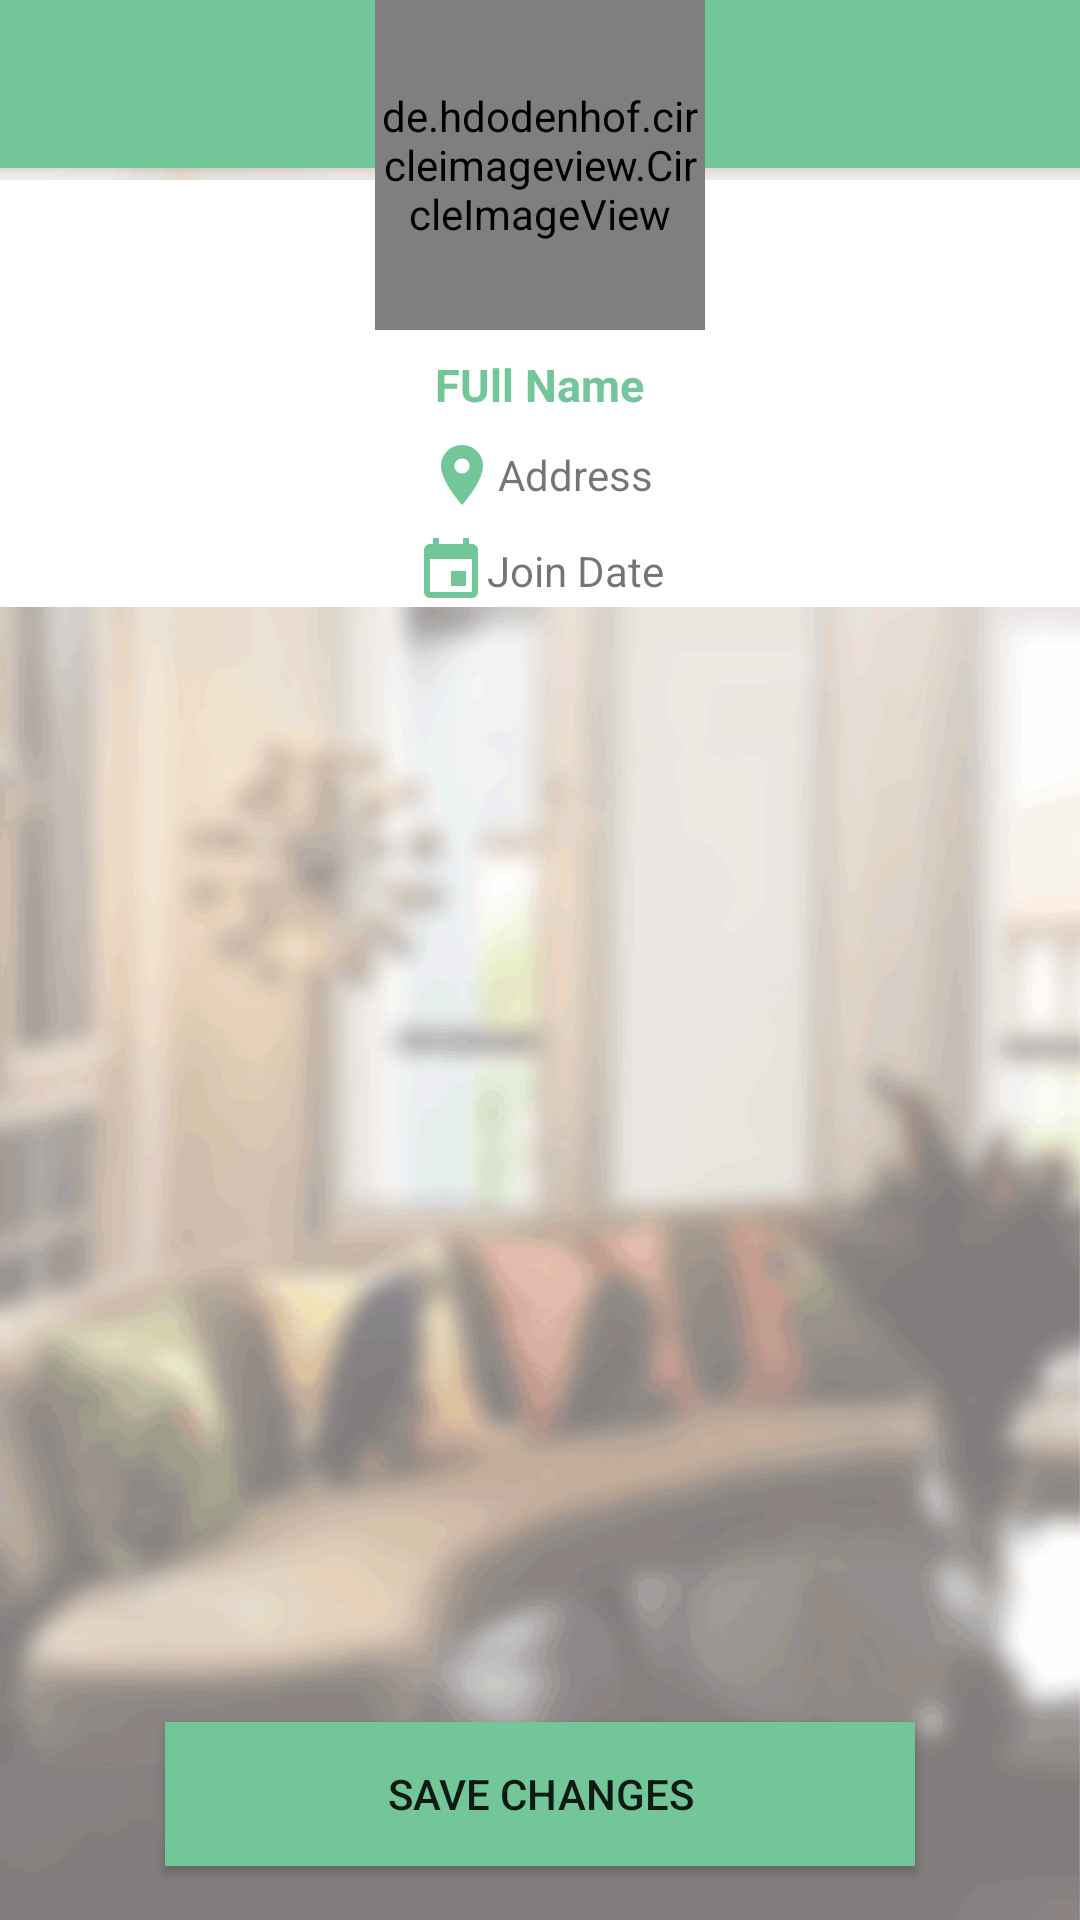

Reconstruct the res/layout file that produces this screen, plus the resources it refers to.
<!-- AndroidManifest.xml: application theme Theme.AppCompat.Light.NoActionBar -->
<!-- res/layout/activity_profile.xml -->
<?xml version="1.0" encoding="utf-8"?>
<android.support.v4.widget.DrawerLayout
    xmlns:android="http://schemas.android.com/apk/res/android"
    xmlns:app="http://schemas.android.com/apk/res-auto"
    xmlns:tools="http://schemas.android.com/tools"
    android:id="@+id/profile_drawer_layout"
    android:layout_width="match_parent"
    android:layout_height="match_parent"
    android:fitsSystemWindows="true"
    tools:openDrawer="start"
    android:background="@drawable/bg">

    <include layout="@layout/app_bar" />


    <android.support.design.widget.NavigationView
        android:id="@+id/profile_nav_view"
        android:layout_width="wrap_content"
        android:layout_height="match_parent"
        android:layout_gravity="start"
        android:fitsSystemWindows="true"
        app:headerLayout="@layout/nav_header_main"
        app:menu="@menu/activity_main_drawer">

        <android.support.design.widget.NavigationView
            android:id="@+id/profile_navigation_drawer_bottom"
            android:layout_width="wrap_content"
            android:layout_height="wrap_content"
            android:layout_gravity="bottom"
            android:fitsSystemWindows="true"
            app:menu="@menu/activity_footer_drawer" />


    </android.support.design.widget.NavigationView>

    <LinearLayout
        android:orientation="vertical"
        android:layout_width="match_parent"
        android:layout_height="match_parent"
        android:layout_marginTop="70dp"
        android:layout_marginLeft="15dp"
        android:layout_marginRight="15dp">

        <LinearLayout
            android:orientation="vertical"
            android:layout_width="match_parent"
            android:layout_height="wrap_content"
            android:layout_gravity="center"
            android:background="@drawable/profile_head_bg">

            <de.hdodenhof.circleimageview.CircleImageView
                android:id="@+id/pic"
                android:layout_width="110dp"
                android:layout_height="110dp"
                android:src="@android:drawable/sym_def_app_icon"
                app:civ_border_width="8dp"
                android:layout_gravity="center"
                app:civ_border_color="#72c697"/>

            <TextView
                android:text="FUll Name"
                android:layout_marginTop="8dp"
                android:layout_width="wrap_content"
                android:layout_height="wrap_content"
                android:layout_gravity="center"
                android:id="@+id/nameTextView"
                android:textColor="#72c697"
                android:textStyle="bold"
                android:textSize="15sp"/>

            <LinearLayout
                android:orientation="horizontal"
                android:layout_width="wrap_content"
                android:layout_height="wrap_content"
                android:layout_gravity="center"
                android:layout_marginTop="8dp">

                <ImageView
                    android:layout_width="wrap_content"
                    android:layout_height="wrap_content"
                    app:srcCompat="@drawable/ic_place_black_24dp"
                    android:id="@+id/imageView2"
                    android:layout_weight="1" />

                <TextView
                    android:text="Address"
                    android:layout_width="wrap_content"
                    android:layout_height="wrap_content"
                    android:layout_gravity="center"
                    android:id="@+id/addressTextView"
                    android:layout_weight="1" />
            </LinearLayout>

            <LinearLayout
                android:orientation="horizontal"
                android:layout_width="wrap_content"
                android:layout_height="wrap_content"
                android:layout_gravity="center"
                android:layout_marginTop="8dp">

                <ImageView
                    android:layout_width="wrap_content"
                    android:layout_height="wrap_content"
                    app:srcCompat="@drawable/ic_insert_invitation_green_24dp"
                    android:id="@+id/imageView3"
                    android:layout_weight="1" />

                <TextView
                    android:text="Join Date"
                    android:layout_width="wrap_content"
                    android:layout_height="wrap_content"
                    android:layout_gravity="center"
                    android:id="@+id/joinTextView" />
            </LinearLayout>

        </LinearLayout>

        <LinearLayout
            android:orientation="vertical"
            android:layout_width="match_parent"
            android:layout_height="match_parent"
            android:gravity="bottom">
            <Button
                android:text=" Save Changes "
                android:layout_width="250dp"
                android:layout_height="wrap_content"
                android:layout_gravity="center"
                android:layout_margin="18dp"
                android:id="@+id/saveChangesButton"
                android:background="@color/background"/>
        </LinearLayout>
    </LinearLayout>
</android.support.v4.widget.DrawerLayout>
<!-- res/layout/app_bar.xml (included above) -->
<?xml version="1.0" encoding="utf-8"?>
<android.support.design.widget.CoordinatorLayout
    xmlns:android="http://schemas.android.com/apk/res/android"
    xmlns:app="http://schemas.android.com/apk/res-auto"
    xmlns:tools="http://schemas.android.com/tools"
    android:layout_width="match_parent"
    android:layout_height="match_parent"
    android:fitsSystemWindows="true"
    tools:context="com.ns.siddiqui.sazal.clny_v20.MainActivity">

    <android.support.design.widget.AppBarLayout
        android:layout_width="match_parent"
        android:layout_height="wrap_content"
        android:theme="@style/AppBarOverlay">

        <android.support.v7.widget.Toolbar
            android:id="@+id/toolbar"
            android:layout_width="match_parent"
            android:layout_height="?attr/actionBarSize"
            android:background="@color/background"
            app:popupTheme="@style/PopupOverlay">
            <ImageView
                android:layout_width="match_parent"
                android:layout_height="wrap_content"
                app:srcCompat="@drawable/logo_white"
                android:id="@+id/toolbar_logo"
                android:paddingRight="0dp"
                android:paddingLeft="0dp"
                android:padding="5dp"
                android:layout_marginRight="15dp" />
        </android.support.v7.widget.Toolbar>

    </android.support.design.widget.AppBarLayout>


</android.support.design.widget.CoordinatorLayout>
<!-- res/layout/nav_header_main.xml (included above) -->
<?xml version="1.0" encoding="utf-8"?>
<LinearLayout xmlns:android="http://schemas.android.com/apk/res/android"
    xmlns:app="http://schemas.android.com/apk/res-auto"
    android:layout_width="match_parent"
    android:layout_height="@dimen/nav_header_height"
    android:background="@drawable/side_nav_bar"
    android:gravity="center"
    android:orientation="vertical"
    android:paddingBottom="5dp"
    android:paddingLeft="@dimen/activity_horizontal_margin"
    android:paddingRight="@dimen/activity_horizontal_margin"
    android:paddingTop="15dp"
    android:theme="@style/ThemeOverlay.AppCompat.Dark">


    <de.hdodenhof.circleimageview.CircleImageView
        android:id="@+id/pic"
        android:layout_width="95dp"
        android:layout_height="95dp"
        android:src="@android:drawable/sym_def_app_icon"
        app:civ_border_width="5dp"
        app:civ_border_color="#ffffff"/>

    <TextView
        android:layout_width="wrap_content"
        android:layout_height="wrap_content"
        android:paddingTop="5dp"
        android:text="Android Studio"
        android:textStyle="bold"
        android:textAppearance="@style/TextAppearance.AppCompat.Body1"
        android:id="@+id/nameTextView"/>

    <Button
        android:layout_width="wrap_content"
        android:layout_height="wrap_content"
        android:text="View Profile"
        android:background="@drawable/md_transparent"
        android:id="@+id/viewProfileButton" />

</LinearLayout>
<!-- resources referenced by this layout -->
<resources>
  <color name="background">#72c698</color>
  <dimen name="activity_horizontal_margin">16dp</dimen>
  <dimen name="nav_header_height">160dp</dimen>
  <!-- drawable bg: png bitmap (drawable-hdpi, 421958 bytes) -->
  <!-- drawable ic_insert_invitation_green_24dp (drawable) -->
  <vector android:autoMirrored="true" android:height="24dp"
      android:viewportHeight="24.0" android:viewportWidth="24.0"
      android:width="24dp" xmlns:android="http://schemas.android.com/apk/res/android">
      <path android:fillColor="#72c697" android:pathData="M17,12h-5v5h5v-5zM16,1v2L8,3L8,1L6,1v2L5,3c-1.11,0 -1.99,0.9 -1.99,2L3,19c0,1.1 0.89,2 2,2h14c1.1,0 2,-0.9 2,-2L21,5c0,-1.1 -0.9,-2 -2,-2h-1L18,1h-2zM19,19L5,19L5,8h14v11z"/>
  </vector>
  <!-- drawable ic_place_black_24dp (drawable) -->
  <vector xmlns:android="http://schemas.android.com/apk/res/android"
          android:width="24dp"
          android:height="24dp"
          android:viewportWidth="24.0"
          android:viewportHeight="24.0">
      <path
          android:fillColor="#72c697"
          android:pathData="M12,2C8.13,2 5,5.13 5,9c0,5.25 7,13 7,13s7,-7.75 7,-13c0,-3.87 -3.13,-7 -7,-7zM12,11.5c-1.38,0 -2.5,-1.12 -2.5,-2.5s1.12,-2.5 2.5,-2.5 2.5,1.12 2.5,2.5 -1.12,2.5 -2.5,2.5z"/>
  </vector>
  <!-- drawable logo_white: png bitmap (drawable-hdpi, 5103 bytes) -->
  <!-- drawable profile_head_bg (drawable) -->
  <?xml version="1.0" encoding="utf-8"?>
  <layer-list xmlns:android="http://schemas.android.com/apk/res/android">
      <item>
          <shape>
              <solid android:color="@android:color/transparent"/>
          </shape>
      </item>
  
      <item android:top="60dp">
          <shape>
              <solid android:color="@android:color/white"/>
          </shape>
      </item>
  
  </layer-list>
  <!-- drawable side_nav_bar (drawable) -->
  <shape xmlns:android="http://schemas.android.com/apk/res/android"
      android:shape="rectangle">
      <gradient
          android:angle="135"
          android:centerColor="#454545"
          android:endColor="#454545"
          android:startColor="#454545"
          android:type="linear" />
  </shape>
  <style name="AppBarOverlay" parent="ThemeOverlay.AppCompat.Dark.ActionBar" />
  <style name="PopupOverlay" parent="ThemeOverlay.AppCompat.Light" />
</resources>
